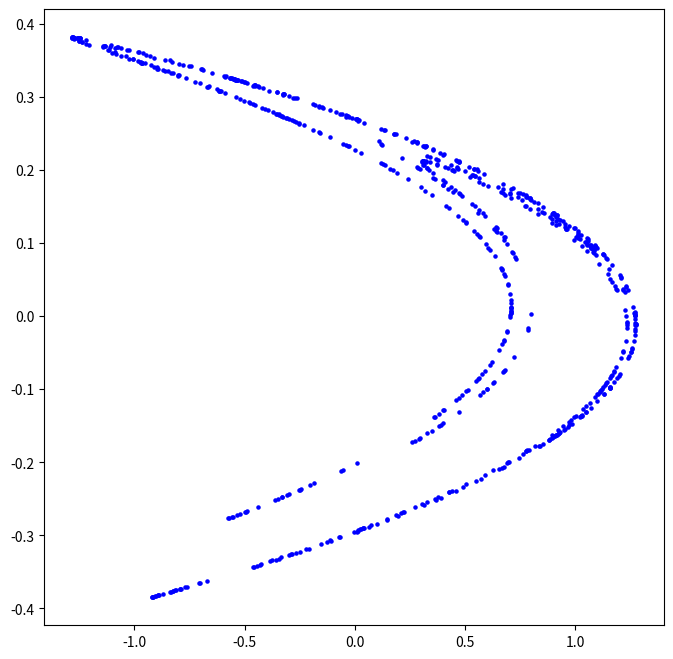

The matplotlib source for this figure:
from matplotlib import pyplot as plt
import numpy as np

a = 1.4
b = 0.3


def henon(x: float, y: float):
    return y+1-a*x**2, b*x


plt.figure(figsize=(8, 8))

x = 0.1
y = 0
for i in range(1000):
    x, y = henon(x, y)
    if i < 249:
        continue
    plt.scatter(x, y, s=5, color='blue')
plt.show()
